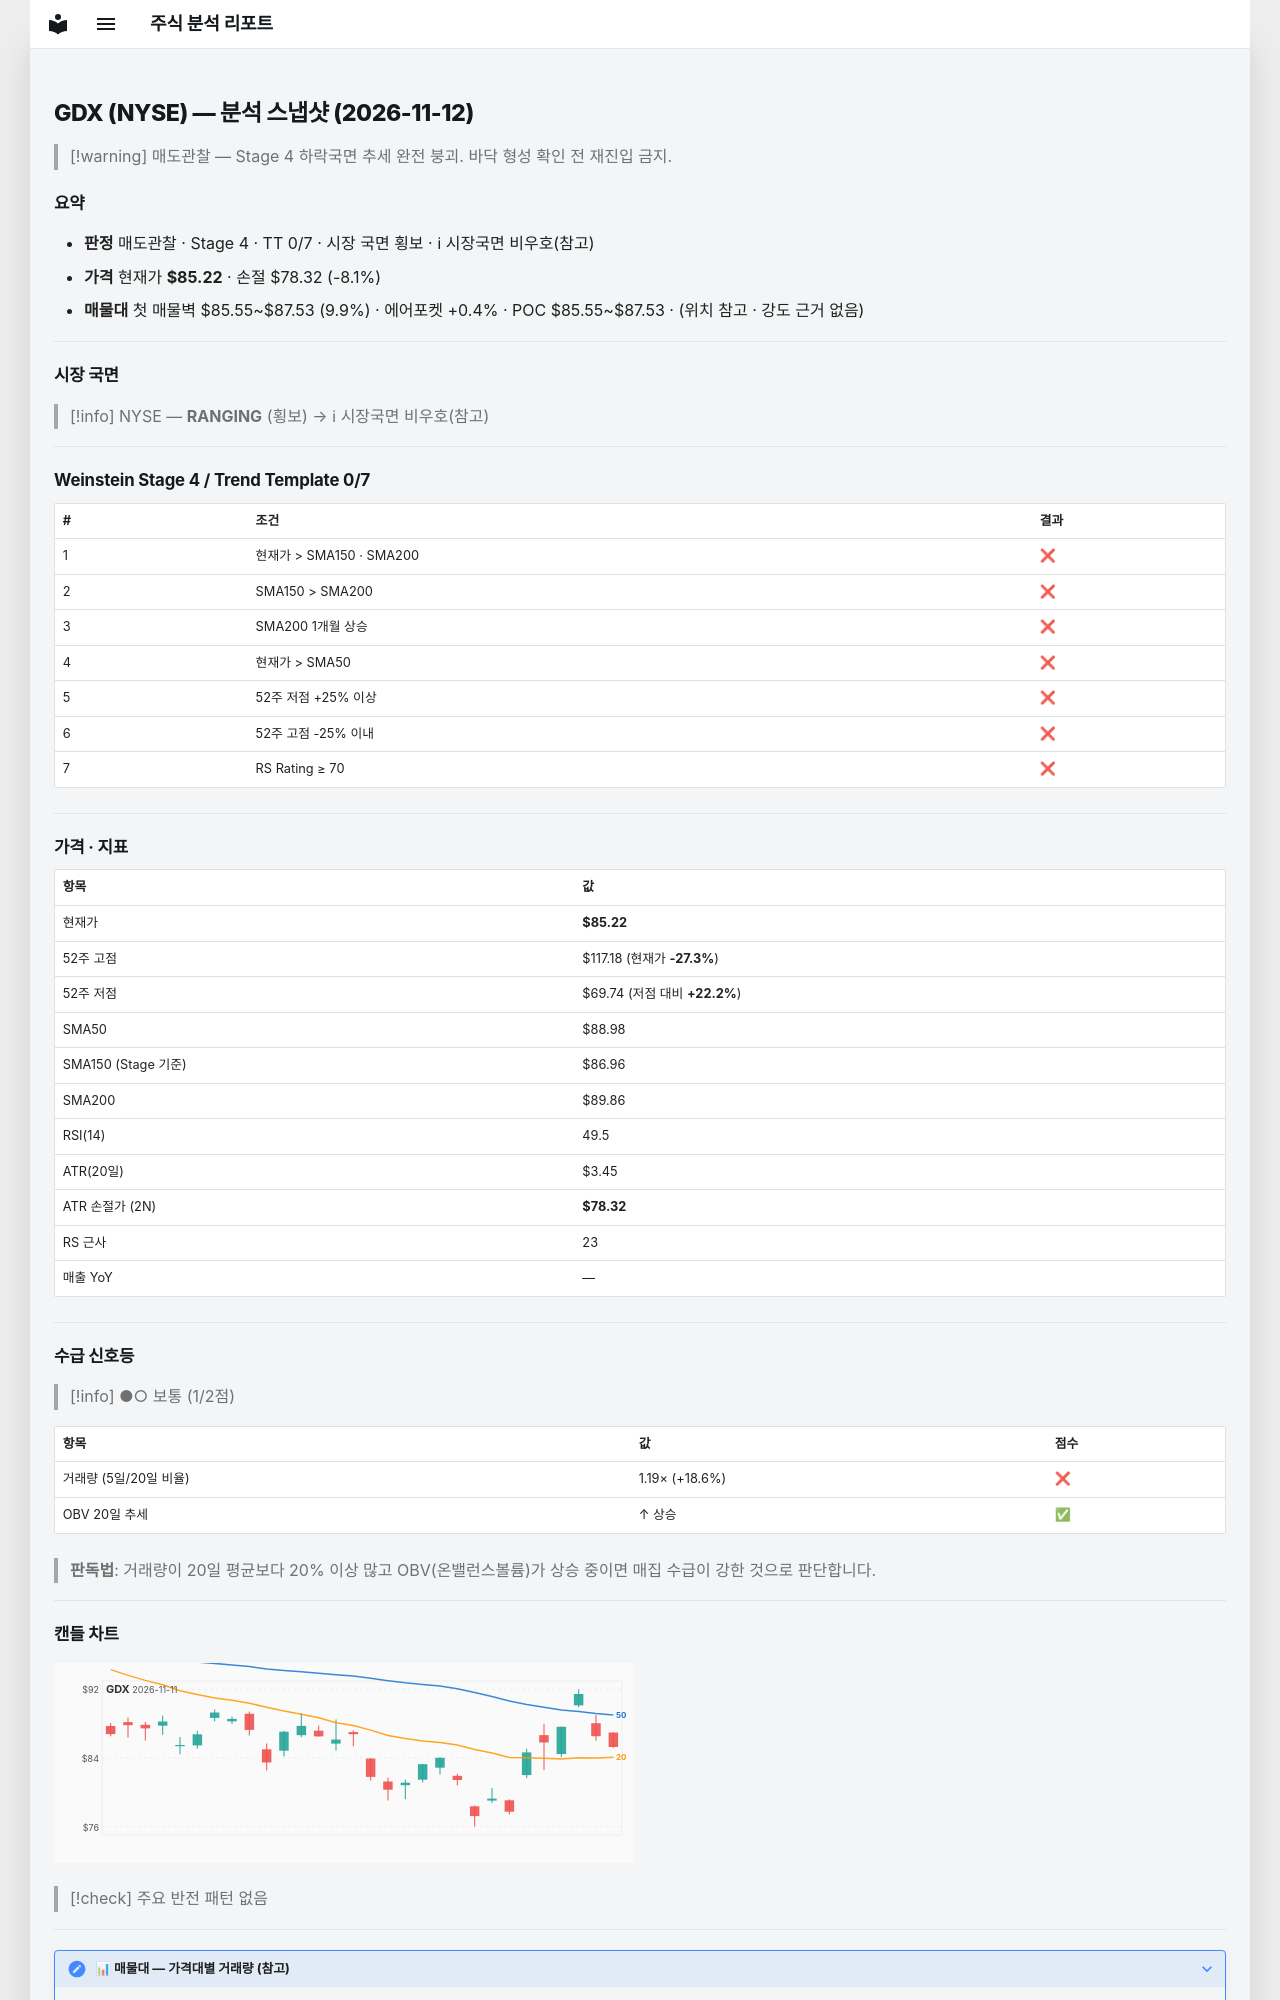

repository: soloandco/stock-reports · page: snapshots/GDX-2026-11-12/index.html · generator: mkdocs

---
type: analysis-snapshot
title: GDX 분석 스냅샷
ticker: GDX
market: NYSE
created: 2026-11-12
updated: 2026-11-12
bar-date: 2026-11-11
verdict: 매도관찰
real-rr: 2.97
sma50-gap-pct: -4.2
weekly-position: 저항대아래
weekly-overhead-price: 105.67
weekly-overhead-pct: 24.0
stage: 4
trend-template-score: 0
tt-max: 7
ma-set: sma-50-150-200
price: 85.22000122070312
stop-price: 78.32323822056277
market-regime: RANGING
supply-demand-score: 1/2
supply-demand-label: 보통
status: tracking
tags:
  - stock-agent
  - watchlist
  - GDX
  - analysis
related:
  - "[[analysis-template]]"
---

# GDX (NYSE) — 분석 스냅샷 (2026-11-12)

> [!warning] 매도관찰 — Stage 4 하락국면
> 추세 완전 붕괴. 바닥 형성 확인 전 재진입 금지.

## 요약

- **판정** 매도관찰 · Stage 4 · TT 0/7 · 시장 국면 횡보 · ℹ 시장국면 비우호(참고)
- **가격** 현재가 **$85.22** · 손절 $78.32 (-8.1%)
- **매물대** 첫 매물벽 $85.55~$87.53 (9.9%) · 에어포켓 +0.4% · POC $85.55~$87.53 · (위치 참고 · 강도 근거 없음)

---

## 시장 국면

> [!info] NYSE — **RANGING** (횡보) → ℹ 시장국면 비우호(참고)

---

## Weinstein Stage 4 / Trend Template 0/7

| # | 조건 | 결과 |
|---|------|------|
| 1 | 현재가 > SMA150 · SMA200 | ❌ |
| 2 | SMA150 > SMA200 | ❌ |
| 3 | SMA200 1개월 상승 | ❌ |
| 4 | 현재가 > SMA50 | ❌ |
| 5 | 52주 저점 +25% 이상 | ❌ |
| 6 | 52주 고점 -25% 이내 | ❌ |
| 7 | RS Rating ≥ 70 | ❌ |

---

## 가격 · 지표

| 항목 | 값 |
|------|---|
| 현재가 | **$85.22** |
| 52주 고점 | $117.18 (현재가 **-27.3%**) |
| 52주 저점 | $69.74 (저점 대비 **+22.2%**) |
| SMA50 | $88.98 |
| SMA150 (Stage 기준) | $86.96 |
| SMA200 | $89.86 |
| RSI(14) | 49.5 |
| ATR(20일) | $3.45 |
| ATR 손절가 (2N) | **$78.32** |
| RS 근사 | 23 |
| 매출 YoY | — |

---
## 수급 신호등

> [!info] ●○ 보통 (1/2점)

| 항목 | 값 | 점수 |
|------|------|------|
| 거래량 (5일/20일 비율) | 1.19× (+18.6%) | ❌ |
| OBV 20일 추세 | ↑ 상승 | ✅ |

> **판독법**: 거래량이 20일 평균보다 20% 이상 많고 OBV(온밸런스볼륨)가 상승 중이면 매집 수급이 강한 것으로 판단합니다.

---
